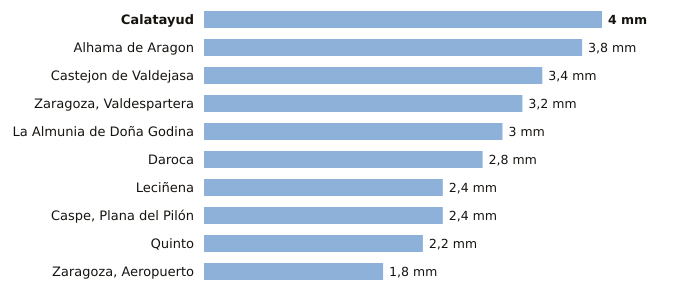

Data behind this chart, as committed beside it:
estacion, provincia, indicativo, mm_6_dias_anteriores, mm_hoy, mm_7_dias, horas_de_hoy
Calatayud, Zaragoza, 9394X, 4.0, 0.0, 4.0, 3
Alhama de Aragon, Zaragoza, 9354X, 3.8, 0.0, 3.8, 3
Castejon de Valdejasa, Zaragoza, 9336D, 3.4, 0.0, 3.4, 3
Zaragoza, Valdespartera, Zaragoza, 9434P, 3.2, 0.0, 3.2, 3
La Almunia de Doña Godina, Zaragoza, 9427X, 3.0, 0.0, 3.0, 3
Daroca, Zaragoza, 9390, 2.8, 0.0, 2.8, 3
Leciñena, Zaragoza, 9495Y, 2.4, 0.0, 2.4, 3
Caspe, Plana del Pilón, Zaragoza, 9574B, 2.4, 0.0, 2.4, 3
Quinto, Zaragoza, 9510X, 2.2, 0.0, 2.2, 3
Zaragoza, Aeropuerto, Zaragoza, 9434, 1.8, 0.0, 1.8, 3
